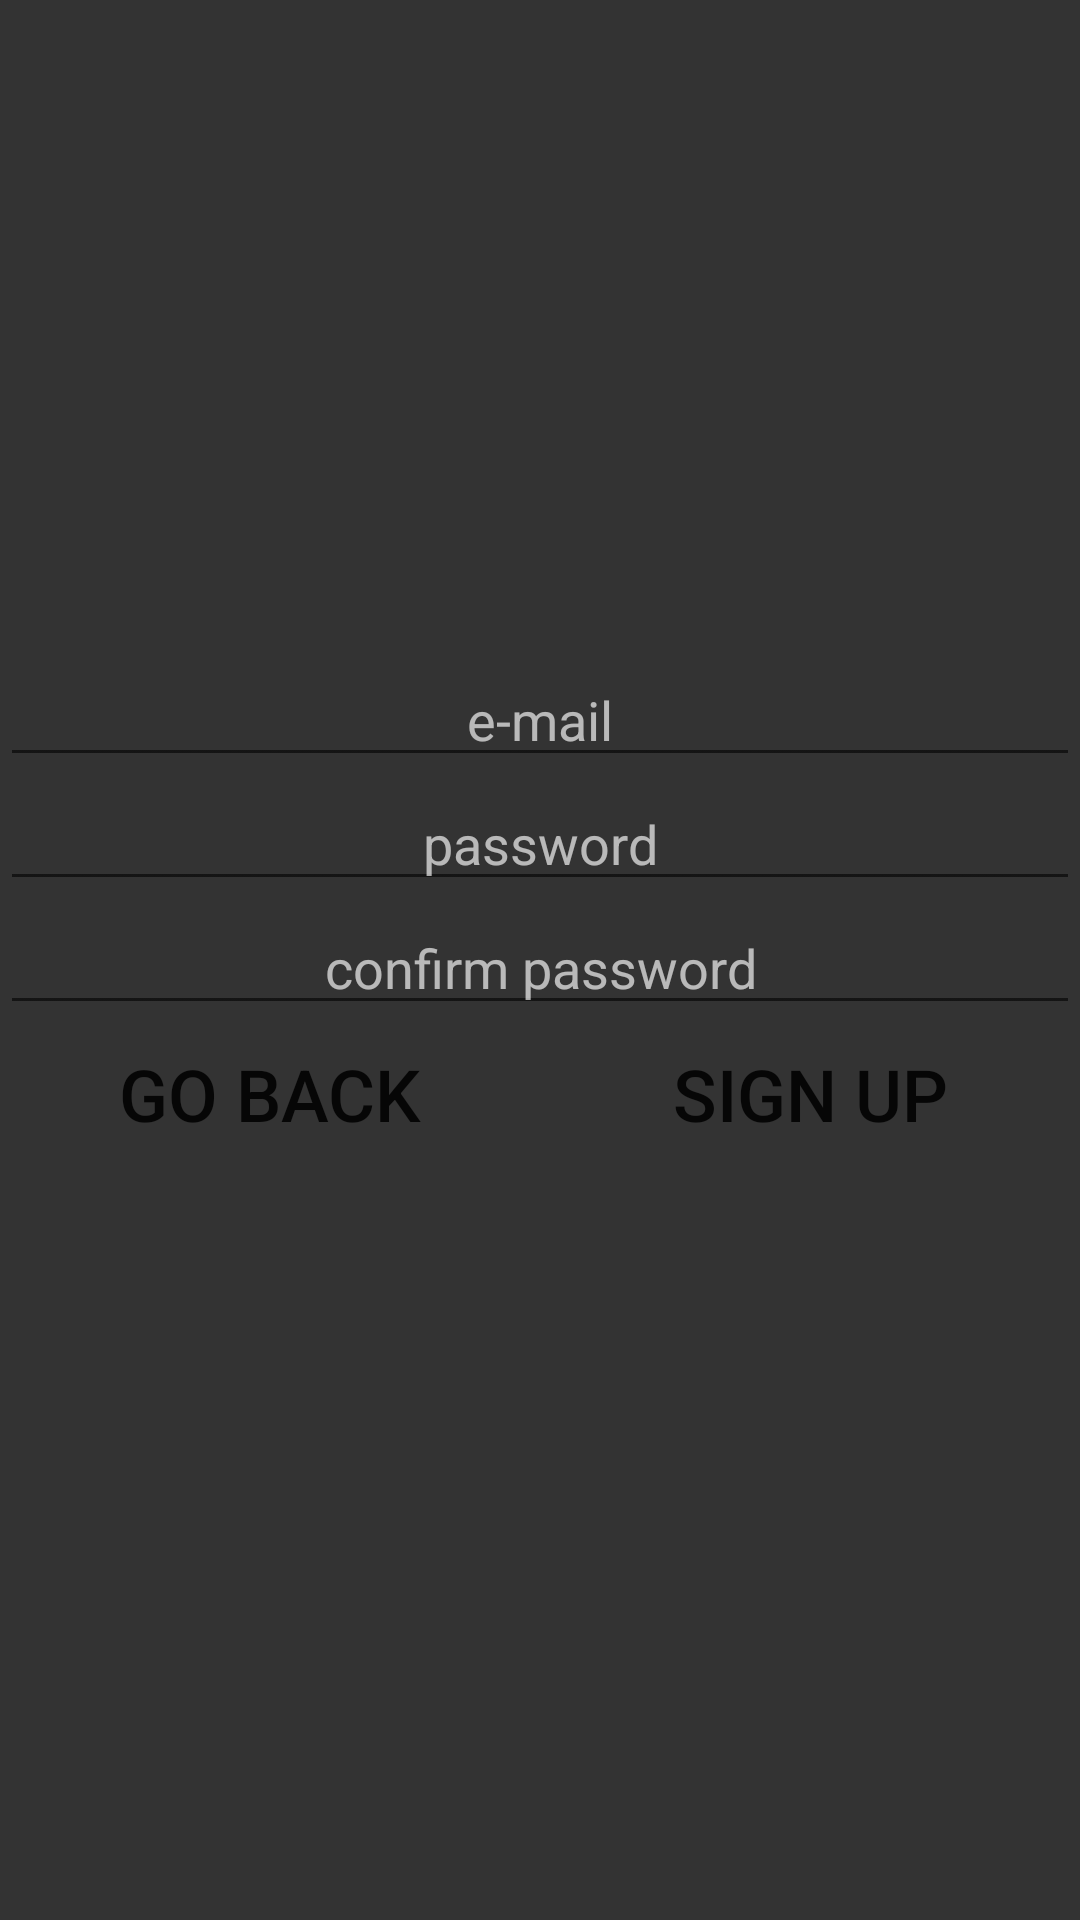

Produce the Android XML layout that renders to this screen, including the resource entries it uses.
<!-- AndroidManifest.xml: application theme Theme.Lab1 -->
<!-- res/layout/activity_register.xml -->
<?xml version="1.0" encoding="utf-8"?>
<androidx.constraintlayout.widget.ConstraintLayout xmlns:android="http://schemas.android.com/apk/res/android"
        xmlns:tools="http://schemas.android.com/tools"
        xmlns:app="http://schemas.android.com/apk/res-auto"
        android:layout_width="match_parent"
        android:layout_height="match_parent"
        tools:context=".Register"
        android:background="#333333">

    <LinearLayout
            android:orientation="vertical"
            android:layout_width="match_parent"
            android:layout_height="wrap_content"
            app:layout_constraintEnd_toEndOf="parent"
            app:layout_constraintStart_toStartOf="parent"
            app:layout_constraintBottom_toBottomOf="parent"
            app:layout_constraintTop_toTopOf="parent">

        <EditText
                android:layout_width="match_parent"
                android:layout_height="wrap_content"
                android:id="@+id/register_email"
                android:singleLine="true"
                android:inputType="textEmailAddress"
                android:hint="@string/email"
                android:gravity="center_horizontal"
                android:textColorHint="@color/hint"
                android:textColor="@color/white"
                android:selectAllOnFocus="true"
                android:autofillHints=".AUTOFILL_HINT_EMAIL_ADDRESS" />

        <EditText
                android:layout_width="match_parent"
                android:layout_height="wrap_content"
                android:id="@+id/register_password"
                android:inputType="textPassword"
                android:singleLine="true"
                android:hint="@string/password"
                android:gravity="center_horizontal"
                android:textColorHint="@color/hint"
                android:textColor="@color/white"
                android:selectAllOnFocus="true"
                android:autofillHints=".AUTOFILL_HINT_NEW_PASSWORD" />

        <EditText
                android:layout_width="match_parent"
                android:layout_height="wrap_content"
                android:id="@+id/register_confirm_password"
                android:inputType="textPassword"
                android:singleLine="true"
                android:hint="@string/confirm_password"
                android:gravity="center_horizontal"
                android:textColorHint="@color/hint"
                android:textColor="@color/white"
                android:selectAllOnFocus="true"
                android:autofillHints=".AUTOFILL_HINT_NEW_PASSWORD"  />

        <LinearLayout
                android:orientation="horizontal"
                android:layout_width="match_parent"
                android:layout_height="match_parent">

            <Button
                    style="@style/btn"
                    android:text="@string/go_back"
                    android:layout_width="match_parent"
                    android:layout_height="wrap_content"
                    android:id="@+id/register_sign_in"
                    android:layout_weight="1"
                    android:onClick="onClickBack" />

            <Button
                    style="@style/btn"
                    android:text="@string/sign_up"
                    android:layout_width="match_parent"
                    android:layout_height="wrap_content"
                    android:id="@+id/register_sign_up"
                    android:layout_weight="1"
                    android:onClick="onClickUp" />
        </LinearLayout>

        <TextView
                android:id="@+id/register_alert"
                android:textAppearance="@style/TextAppearance.AppCompat.Display2"
                android:textColor="@color/red_alert"
                android:textAllCaps="true"
                android:textSize="24sp"
                android:fontFamily="sans-serif-medium"
                android:layout_width="match_parent"
                android:layout_height="wrap_content"
                android:gravity="center"
                tools:visibility="invisible" />

    </LinearLayout>

</androidx.constraintlayout.widget.ConstraintLayout>
<!-- resources referenced by this layout -->
<resources>
  <color name="hint">#A8FFFFFF</color>
  <color name="white">#FFFFFFFF</color>
  <string name="confirm_password">confirm password</string>
  <string name="email">e-mail</string>
  <string name="go_back">go back</string>
  <string name="password">password</string>
  <string name="sign_up">sign up</string>
  <style name="btn" parent="@style/Widget.AppCompat.Button.Borderless">
          <item name="backgroundTint">@color/align</item>
          <item name="elevation">0dp</item>
          <item name="android:insetRight">0dp</item>
          <item name="android:insetBottom">0dp</item>
          <item name="android:insetTop">0dp</item>
          <item name="android:insetLeft">0dp</item>
          <item name="iconPadding">0dp</item>
          <item name="cornerRadius">0dp</item>
          <item name="android:scaleX">1</item>
          <item name="android:onClick">clickFunction</item>
          <item name="android:includeFontPadding">false</item>
          <item name="android:layout_weight">1</item>
          <item name="android:layout_width">match_parent</item>
          <item name="android:layout_height">match_parent</item>
          <item name="android:textSize">24sp</item>
      </style>
  <style name="Theme.Lab1" parent="Theme.MaterialComponents.DayNight.NoActionBar">
          
          <item name="colorPrimary">@color/purple_500</item>
          <item name="colorPrimaryVariant">@color/purple_700</item>
          <item name="colorOnPrimary">@color/white</item>
          
          <item name="colorSecondary">@color/black</item>
          <item name="colorSecondaryVariant">@color/teal_700</item>
          <item name="colorOnSecondary">@color/black</item>
          
          <item name="android:statusBarColor" tools:targetApi="l">@color/transparent</item>
          
      </style>
  <color name="align">#00000000</color>
  <color name="purple_500">#FF6200EE</color>
  <color name="purple_700">#FF3700B3</color>
  <color name="black">#FF000000</color>
  <color name="teal_700">#FF018786</color>
  <color name="transparent">#00000000</color>
</resources>
